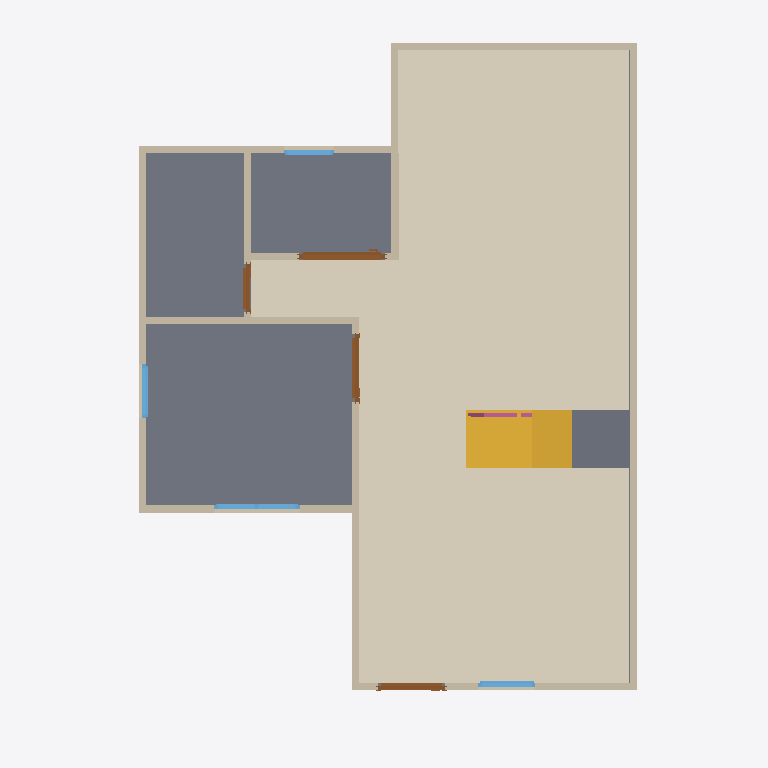
Plan cut of the same IFC building model at storey 'GF' (level 0.00 m, cut at 1.40 m), seen from above with north up, elements coloured by IFC class: 13 walls (beige), 4 doors (brown), 4 windows (light blue), 2 slabs (grey), 1 covering (cream), 1 stair flight (yellow), 1 railing (pink). Cut surfaces are drawn darker.
Extent 10.0 m × 10.0 m × 7.1 m (x, y, z). Storeys (3): GF at 0.00 m; 2F at 3.00 m; 3F at 6.00 m. Elements (66): 28 IfcWall, 11 IfcRailing, 10 IfcDoor, 9 IfcWindow, 4 IfcSlab, 2 IfcStairFlight, 1 IfcCovering, 1 IfcRoof.

HEADER;
FILE_DESCRIPTION(('ViewDefinition[DesignTransferView]'),'2;1');
FILE_NAME('s04-discussion.ifc','2026-10-05T19:21:41+08:00',(''),(''),'IfcOpenShell 0.8.5-post1','Bonsai 0.8.5-post1','Nobody');
FILE_SCHEMA(('IFC4'));
ENDSEC;
DATA;
#1=IFCPROJECT('0cNTyhDAn1KP9DRQW_MLSj',$,'My Project',$,$,$,$,(#10,#22),#5);
#27=IFCSITE('09Cajng2rFgOzZ3gN0h3Sv',$,'My Site',$,$,#50,$,$,$,$,$,$,$,$);
#33=IFCBUILDING('0qYnGYTqrByvxRJaGmYJre',$,'My Building',$,$,#56,$,$,$,$,$,$);
#39=IFCBUILDINGSTOREY('385gMz_5b5pRHnih3uqh2u',$,'2F',$,$,#4863,$,$,$,$);
#63=IFCBUILDINGSTOREY('0zlc2EC6PEyxz3XklgIHSk',$,'GF',$,$,#79,$,$,$,$);
#9991=IFCBUILDINGSTOREY('28lK8oyc94ah65y7v_bjxw',$,'3F',$,$,#10035,$,$,$,$);
#10711=IFCCOVERING('3fqFQbih1DHAS9MDNJOKwt',$,'Covering',$,$,#10893,#10725,$,$);
#1094=IFCSLAB('1$V5UPM7X8ehVdYajjiEnv',$,'Slab',$,$,#1102,#1109,$,$);
#10776=IFCSTAIRFLIGHT('37_V6ZcPT8JBHvsPsynIFg',$,'StairFlight',$,$,#10898,#10785,$,8,7,0.22499999403953552,0.25,.STRAIGHT.);
#167=IFCWALL('13tAq5LOX6huffpDg$HHr$',$,'Wall',$,$,#178,#173,$,$);
#10866=IFCSLAB('3uTenk$P17_vnXZQmCF$ZN',$,'Slab',$,$,#10903,#10881,$,$);
#267=IFCWALL('2vsq2OYDHB78HmNwbg44eD',$,'Wall',$,$,#542,#273,$,$);
#192=IFCWALL('2on_crv759OP$5Wu21SU5n',$,'Wall',$,$,#451,#198,$,$);
#242=IFCWALL('3C_UaYQcf1ih4CRhd1nOnh',$,'Wall',$,$,#253,#248,$,$);
#645=IFCWALL('36eYWyoYz8MuEAUDz9RR1T',$,'Wall',$,$,#656,#651,$,$);
#292=IFCWALL('2c6OUZmAX9NhmNK0NFwVTe',$,'Wall',$,$,#574,#298,$,$);
#317=IFCWALL('2ysa91xnPFEQF6jIUBUViH',$,'Wall',$,$,#606,#323,$,$);
#127=IFCWALL('1WoMo6QoX5tvK0idPBNyoU',$,'Wall',$,$,#1047,#135,$,$);
#820=IFCWALL('0eo_kYt6r39xqb9AsEu3gR',$,'Wall',$,$,#983,#826,$,$);
#620=IFCWALL('3YQSU16ovFDAV3vSaB3lt9',$,'Wall',$,$,#631,#626,$,$);
#750=IFCWALL('1d3MGaxlvE9xOCQWzW6ieM',$,'Wall',$,$,#792,#756,$,$);
#217=IFCWALL('2zDo6uaqb2b8CkZ2PiBojO',$,'Wall',$,$,#483,#223,$,$);
#2721=IFCDOOR('2nkeohls98HB7slVk$dz8W',$,'Door',$,$,#3143,#2730,$,2.0,1.2100720405578613,$,.SLIDING_TO_RIGHT.,$);
#1762=IFCDOOR('3BOL4HgfX3$9zeIqbq0HE2',$,'Door',$,$,#1960,#1771,$,2.0,0.949999988079071,$,.SINGLE_SWING_RIGHT.,$);
#1225=IFCDOOR('0KkZq97z977RKy0blQoa2a',$,'Door',$,$,#1653,#1234,$,2.0,0.949999988079071,$,.SINGLE_SWING_LEFT.,$);
#3774=IFCWINDOW('0s1brPNmDBEAN0yitLvsNE',$,'Window',$,$,#4016,#3783,$,0.8999999761581421,1.2002577781677246,$,.DOUBLE_PANEL_VERTICAL.,$);
#845=IFCWALL('32_C1MxMnDSPXcJrrn$BAT',$,'Wall',$,$,#1028,#851,$,$);
#2199=IFCDOOR('32XoawCIrBtOWmR9fvG4jN',$,'Door',$,$,#2612,#2208,$,2.0,0.6785981059074402,$,.SINGLE_SWING_LEFT.,$);
#3225=IFCWINDOW('0GGE2BsND4zQEY1Ddu5zTo',$,'Window',$,$,#3692,#3234,$,0.8999999761581421,0.8028799295425415,$,.SINGLE_PANEL.,$);
#4098=IFCWINDOW('1xhHugRK9FFfscjsBczeuY',$,'Window',$,$,#4603,#4107,$,0.8999999761581421,0.7624958753585815,$,.SINGLE_PANEL.,$);
#4685=IFCWINDOW('2MRBpbu$TEHAJXa$5qHtEr',$,'Window',$,$,#4858,#4694,$,0.8999999761581421,0.7140350937843323,$,.SINGLE_PANEL.,$);
#11433=IFCRAILING('0N7ZTyFUD0TgTTeWSc0Tkr',$,'Railing',$,'FRAMELESS_PANEL',#12583,#11442,$,.USERDEFINED.);
ENDSEC;
